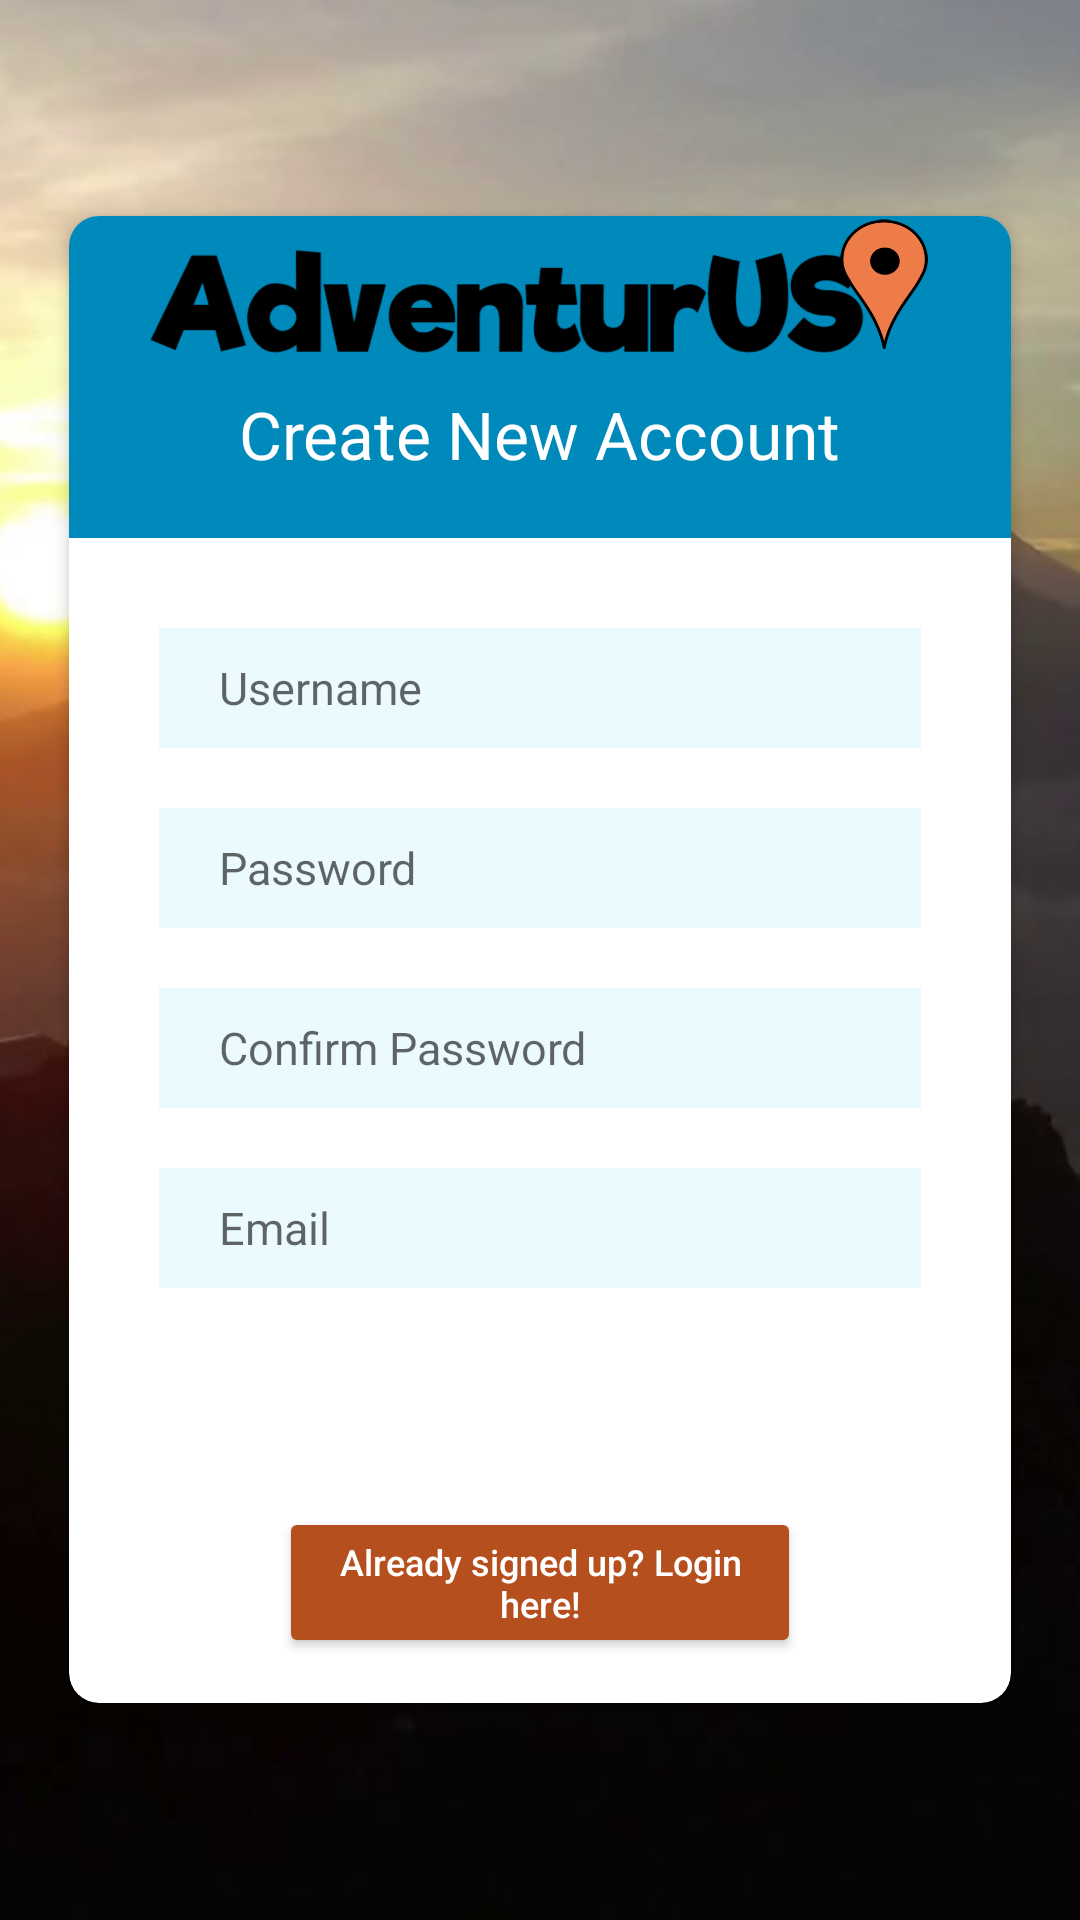

Android layout source for this screen:
<!-- AndroidManifest.xml: application theme AppTheme -->
<!-- res/layout/activity_registration.xml -->
<?xml version="1.0" encoding="utf-8"?>
<RelativeLayout xmlns:android="http://schemas.android.com/apk/res/android"
    xmlns:app="http://schemas.android.com/apk/res-auto"
    xmlns:tools="http://schemas.android.com/tools"
    android:layout_width="match_parent"
    android:layout_height="match_parent"
    android:background="@drawable/background"
    tools:context=".RegistrationActivity">

    <android.support.v7.widget.CardView
        android:layout_width="match_parent"
        android:layout_centerInParent="true"
        android:layout_marginTop="20dp"
        android:layout_marginLeft="20dp"
        android:layout_marginRight="20dp"
        app:cardCornerRadius="10dp"
        app:cardElevation="3dp"
        app:cardUseCompatPadding="true"
        app:cardPreventCornerOverlap="false"
        android:background="@drawable/basic_border"
        android:layout_height="wrap_content">
        <RelativeLayout
            android:layout_width="match_parent"
            android:layout_height="wrap_content">

            <LinearLayout
                android:id="@+id/heading"
                android:layout_width="match_parent"
                android:orientation="vertical"
                android:background="@color/colorPrimaryDark"
                android:layout_height="wrap_content"
                android:gravity="center">

                <ImageView
                    android:id="@+id/logo"
                    android:layout_width="match_parent"
                    android:layout_height="48dp"
                    app:srcCompat="@drawable/logo1" />


                <TextView
                    android:id="@+id/Header"
                    android:layout_width="wrap_content"
                    android:layout_height="wrap_content"
                    android:layout_marginTop="10dp"
                    android:layout_marginBottom="20dp"
                    android:fontFamily="sans-serif"
                    android:text="@string/registerationHeader"
                    android:textColor="@color/White"
                    android:textSize="22sp" />

            </LinearLayout>

            <RelativeLayout
                android:id="@+id/Username"
                android:layout_width="match_parent"
                android:layout_height="wrap_content"
                android:layout_below="@+id/heading"
                android:layout_marginTop="30dp"
                android:layout_marginLeft="30dp"
                android:layout_marginRight="30dp">

                <EditText
                    android:id="@+id/usernameField"
                    android:layout_width="match_parent"
                    android:layout_height="40dp"
                    android:layout_alignParentTop="true"
                    android:background="@color/primaryTextField"
                    android:hint="@string/usernameHint"
                    android:paddingLeft="20dp"
                    android:textSize="15sp" />

            </RelativeLayout>


            <RelativeLayout
                android:id="@+id/Password"
                android:layout_width="match_parent"
                android:layout_height="wrap_content"
                android:layout_below="@+id/Username"
                android:layout_marginTop="20dp"
                android:layout_marginLeft="30dp"
                android:layout_marginRight="30dp">

                <EditText
                    android:id="@+id/passwordField"
                    android:layout_width="match_parent"
                    android:layout_height="40dp"
                    android:layout_alignParentTop="true"
                    android:background="@color/primaryTextField"
                    android:hint="@string/passwordHint"
                    android:inputType="textPassword"
                    android:paddingLeft="20dp"
                    android:textSize="15sp" />

            </RelativeLayout>

            <RelativeLayout
                android:id="@+id/ConfirmPassword"
                android:layout_width="match_parent"
                android:layout_height="wrap_content"
                android:layout_below="@+id/Password"
                android:layout_marginTop="20dp"
                android:layout_marginLeft="30dp"
                android:layout_marginRight="30dp">

                <EditText
                    android:id="@+id/confirmField"
                    android:layout_width="match_parent"
                    android:layout_height="40dp"
                    android:layout_alignParentTop="true"
                    android:background="@color/primaryTextField"
                    android:hint="@string/confirmHint"
                    android:inputType="textPassword"
                    android:paddingLeft="20dp"
                    android:textSize="15sp" />

            </RelativeLayout>

            <RelativeLayout
                android:id="@+id/Email"
                android:layout_width="match_parent"
                android:layout_height="wrap_content"
                android:layout_below="@+id/ConfirmPassword"
                android:layout_marginTop="20dp"
                android:layout_marginLeft="30dp"
                android:layout_marginRight="30dp">

                <EditText

                    android:id="@+id/emailField"
                    android:layout_width="match_parent"
                    android:layout_height="40dp"
                    android:layout_alignParentTop="true"
                    android:background="@color/primaryTextField"
                    android:hint="@string/emailHint"
                    android:inputType="textEmailAddress"
                    android:paddingLeft="20dp"
                    android:textSize="15sp" />

            </RelativeLayout>


            <Button
                android:id="@+id/registerButton"
                android:layout_width="match_parent"
                android:layout_height="wrap_content"
                android:layout_below="@+id/Email"
                android:layout_marginLeft="40dp"
                android:layout_marginRight="40dp"
                android:layout_marginTop="15dp"
                android:background="@drawable/secondary_button"
                android:fontFamily="sans-serif-condensed"
                android:text="@string/registerButton"
                android:textColor="@color/White"
                android:textSize="18sp" />

            <Button
                android:id="@+id/loginButton"
                android:layout_width="match_parent"
                android:layout_height="wrap_content"
                android:layout_below="@+id/registerButton"
                android:layout_centerHorizontal="true"
                android:layout_marginLeft="70dp"
                android:layout_marginTop="10dp"
                android:layout_marginRight="70dp"
                android:layout_marginBottom="15dp"
                android:backgroundTint="@color/colorSecondaryDark"
                android:text="@string/loginHereButton"
                android:textAllCaps="false"
                android:textColor="@color/White"
                android:textSize="12sp" />


        </RelativeLayout>
        

    </android.support.v7.widget.CardView>
    
    <ProgressBar
        android:visibility="gone"
        android:layout_centerHorizontal="true"
        android:layout_centerVertical="true"
        android:id="@+id/progressbar"
        android:layout_width="wrap_content"
        android:layout_height="wrap_content" />
    
    




</RelativeLayout>
<!-- resources referenced by this layout -->
<resources>
  <color name="White">#FFFFFF</color>
  <color name="colorPrimaryDark">#008abb</color>
  <color name="colorSecondaryDark">#b64f1e</color>
  <color name="primaryTextField">#eafaff</color>
  <!-- drawable background: png bitmap (drawable, 207573 bytes) -->
  <!-- drawable basic_border (drawable) -->
  <?xml version="1.0" encoding="utf-8"?>
  <selector xmlns:android="http://schemas.android.com/apk/res/android">
      <item>
          <shape android:shape="rectangle">
              <stroke
                  android:width="2dp"
                  android:color="@color/colorPrimaryDark" />
              <padding
                  android:top="4dp"
                  android:bottom="4dp"
                  android:left="4dp"
                  android:right="4dp"/>
              <solid android:color="@color/White"/>
          </shape>
      </item>
  </selector>
  <!-- drawable logo1: png bitmap (drawable, 63063 bytes) -->
  <!-- drawable secondary_button (drawable-xhdpi) -->
  <?xml version="1.0" encoding="utf-8"?>
  <selector xmlns:android="http://schemas.android.com/apk/res/android">
      <item android:drawable="@drawable/secondary_selected_button_shape" android:state_selected="true" />
      <item android:drawable="@drawable/secondary_button_shape"/>
  </selector>
  <string name="confirmHint">Confirm Password</string>
  <string name="emailHint">Email</string>
  <string name="loginHereButton">Already signed up? Login here!</string>
  <string name="passwordHint">Password</string>
  <string name="registerButton">REGISTER</string>
  <string name="registerationHeader">Create New Account</string>
  <string name="usernameHint">Username</string>
  <style name="AppTheme" parent="Theme.AppCompat.Light.NoActionBar">
          
          <item name="colorPrimary">@color/colorPrimary</item>
          <item name="colorPrimaryDark">@color/colorPrimaryDark</item>
          <item name="colorAccent">@color/colorSecondary</item>
      </style>
  <!-- drawable secondary_selected_button_shape (drawable-xhdpi) -->
  <?xml version="1.0" encoding="utf-8"?>
  <layer-list xmlns:android="http://schemas.android.com/apk/res/android">
  <item
      android:bottom="4dp"
      android:left="4dp"
      android:right="4dp"
      android:top="4dp">
  
  <shape xmlns:android="http://schemas.android.com/apk/res/android" android:shape="rectangle">
      <solid android:color="@color/colorSecondaryDark"/>
      <padding android:left="7dp"
          android:top="7dp"
          android:right="7dp"
          android:bottom="7dp" />
      <corners android:radius= "8dp" />
  </shape>
  
  </item>
  </layer-list>
  <color name="colorPrimary">#4abaee</color>
  <color name="colorSecondary">#ee7e4a</color>
</resources>
